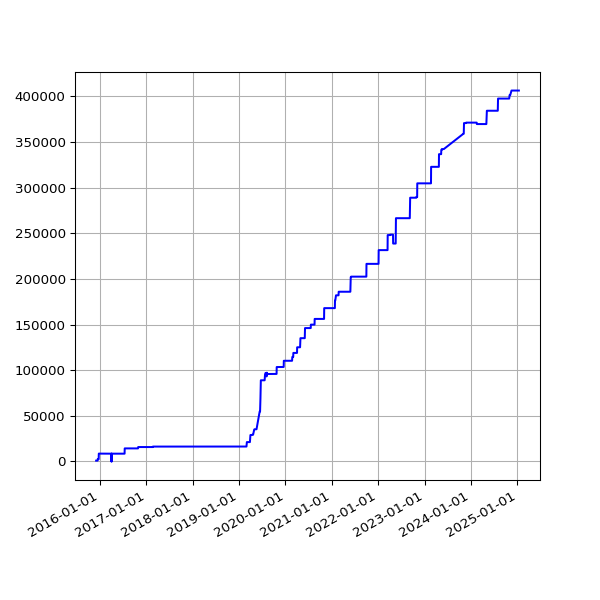

The data file committed next to this chart (first rows):
date, value
2015-12-03 02:33:16 +0000, 895
2015-12-04 02:29:28 +0000, 895
2015-12-05 02:09:41 +0000, 895
2015-12-06 02:11:08 +0000, 895
2015-12-07 02:09:16 +0000, 895
2015-12-08 02:07:34 +0000, 895
2015-12-09 02:18:44 +0000, 895
2015-12-10 02:16:25 +0000, 895
2015-12-11 02:25:48 +0000, 895
2015-12-12 02:22:42 +0000, 895
2015-12-13 02:11:23 +0000, 895
2015-12-14 02:11:39 +0000, 895
2015-12-15 02:13:41 +0000, 2521
2015-12-16 03:52:18 +0000, 2521
2015-12-17 02:41:15 +0000, 2521
2015-12-18 03:22:52 +0000, 2521
2015-12-19 02:17:19 +0000, 2521
2015-12-20 03:04:04 +0000, 2521
2015-12-21 02:38:08 +0000, 2521
2015-12-22 02:20:58 +0000, 2521
2015-12-23 02:21:55 +0000, 2521
2015-12-24 02:39:53 +0000, 8594
2015-12-25 02:12:00 +0000, 8594
2015-12-26 03:10:17 +0000, 8594
2015-12-27 02:34:50 +0000, 8594
2015-12-28 02:15:10 +0000, 8594
2015-12-29 02:23:46 +0000, 8594
2015-12-30 02:21:27 +0000, 8594
2016-01-09 02:19:06 +0000, 8594
2016-01-10 03:42:17 +0000, 8594
2016-01-11 03:42:37 +0000, 8594
2016-01-12 02:53:35 +0000, 8594
2016-01-13 02:21:27 +0000, 8594
2016-01-14 02:32:42 +0000, 8594
2016-01-15 02:35:40 +0000, 8594
2016-01-16 02:19:34 +0000, 8594
2016-01-17 02:21:38 +0000, 8594
2016-01-18 06:14:36 +0000, 8594
2016-01-19 02:34:15 +0000, 8594
2016-01-20 03:12:50 +0000, 8594
2016-01-21 02:21:52 +0000, 8594
2016-01-22 02:58:21 +0000, 8594
2016-01-23 02:12:19 +0000, 8594
2016-01-24 02:12:52 +0000, 8594
2016-01-25 02:20:31 +0000, 8594
2016-01-26 02:13:41 +0000, 8594
2016-01-27 03:49:34 +0000, 8594
2016-01-28 03:53:39 +0000, 8594
2016-01-29 03:46:44 +0000, 8594
2016-01-30 03:53:31 +0000, 8594
2016-01-31 04:03:38 +0000, 8594
2016-02-01 04:07:18 +0000, 8594
2016-02-02 04:15:40 +0000, 8594
2016-02-03 03:50:12 +0000, 8594
2016-02-04 03:59:25 +0000, 8594
2016-02-05 03:52:58 +0000, 8594
2016-02-06 04:02:39 +0000, 8594
2016-02-07 03:54:06 +0000, 8594
2016-02-08 04:06:58 +0000, 8594
2016-02-09 03:51:57 +0000, 8594
... 2,372 more rows
